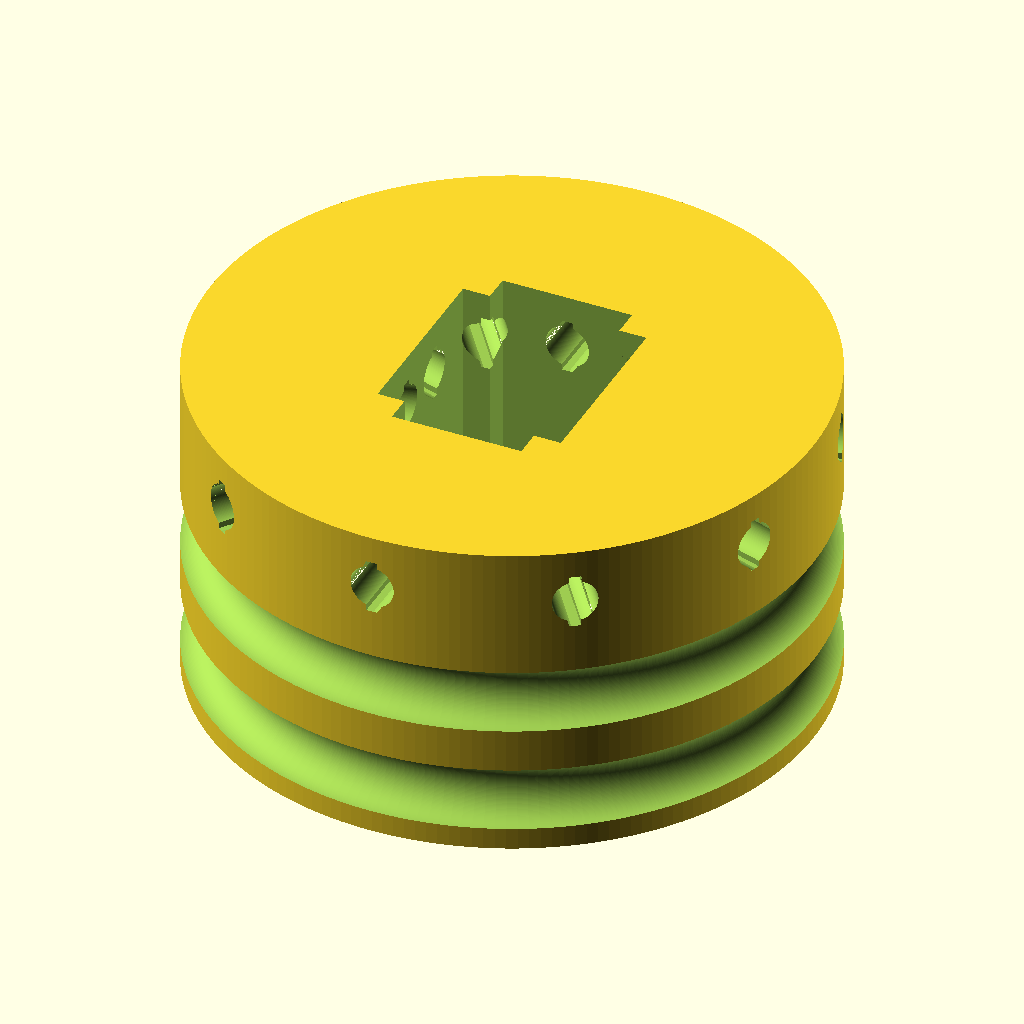
Cell 1: the model at its default parameters.
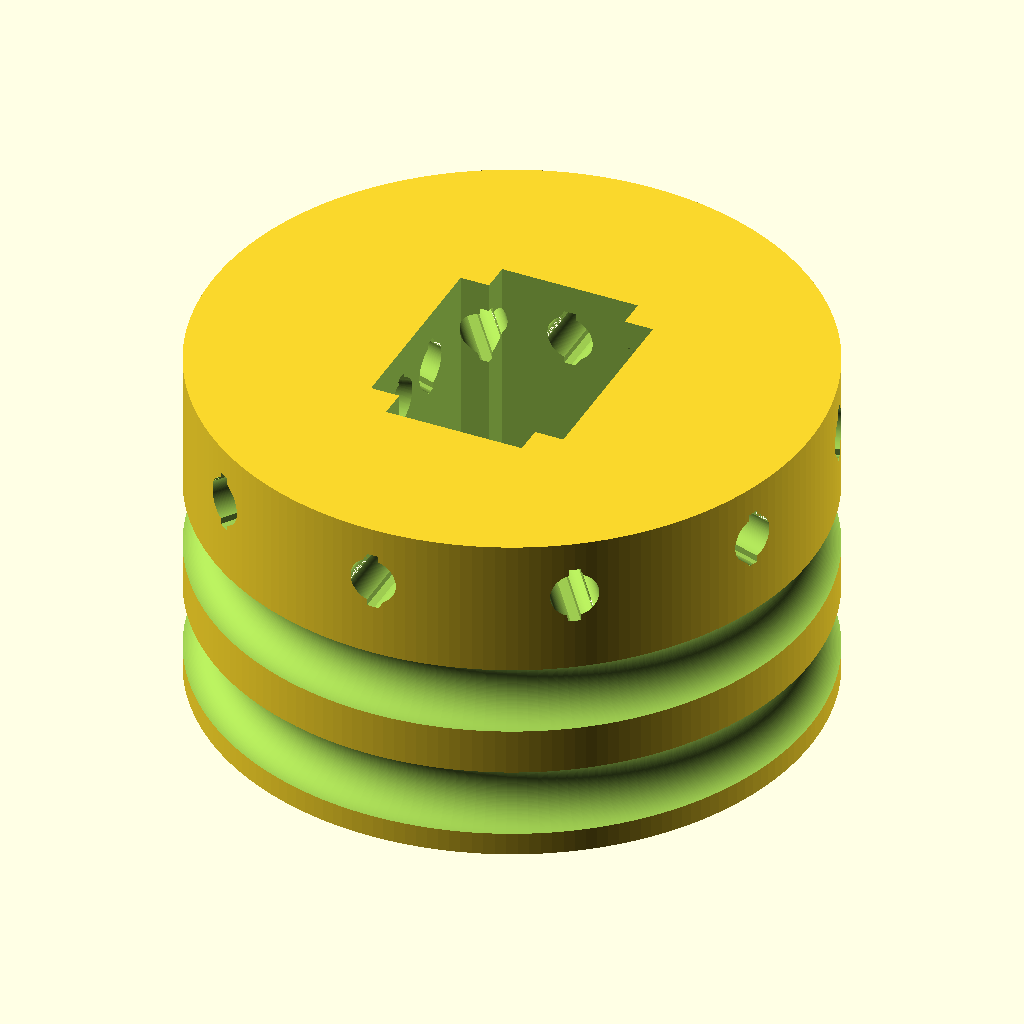
Cell 2 — thickness set to 3, the other parameters unchanged.
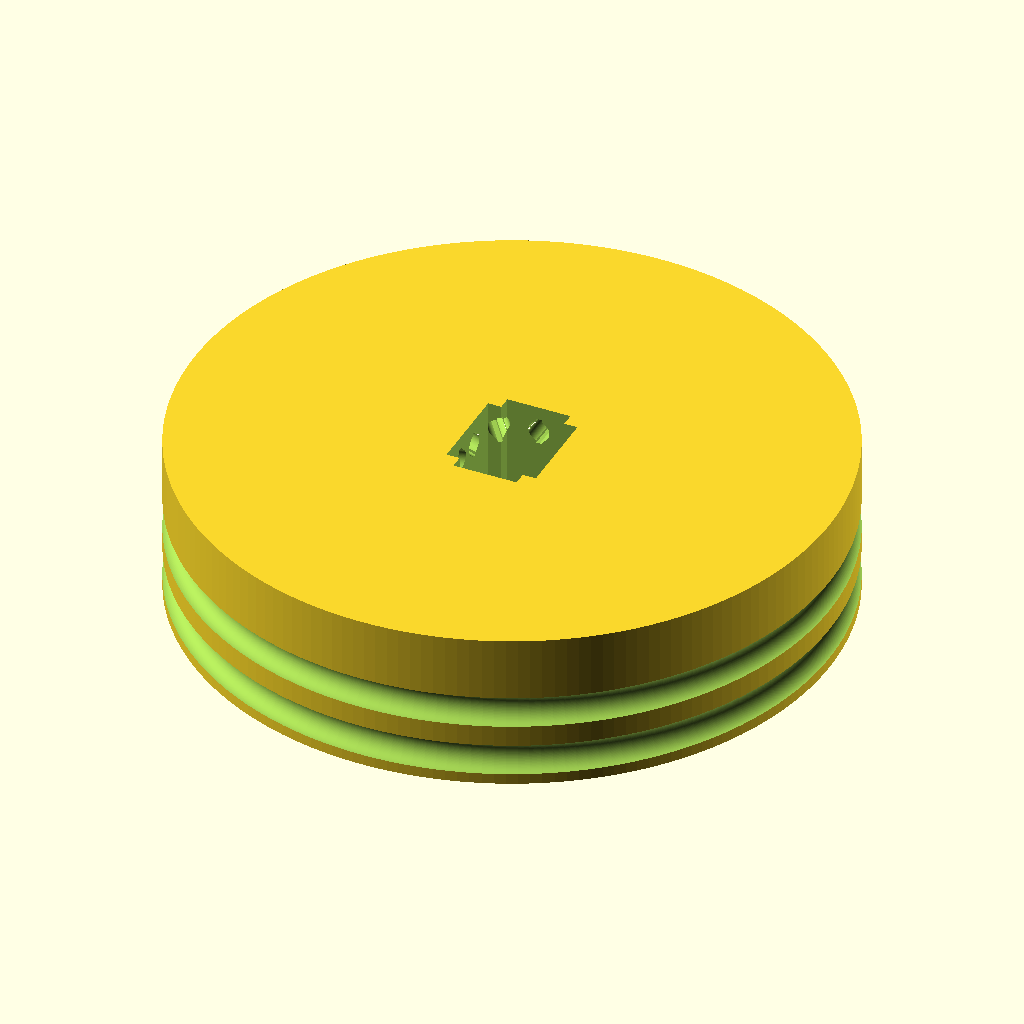
Cell 3 — OD set to 130, the other parameters unchanged.
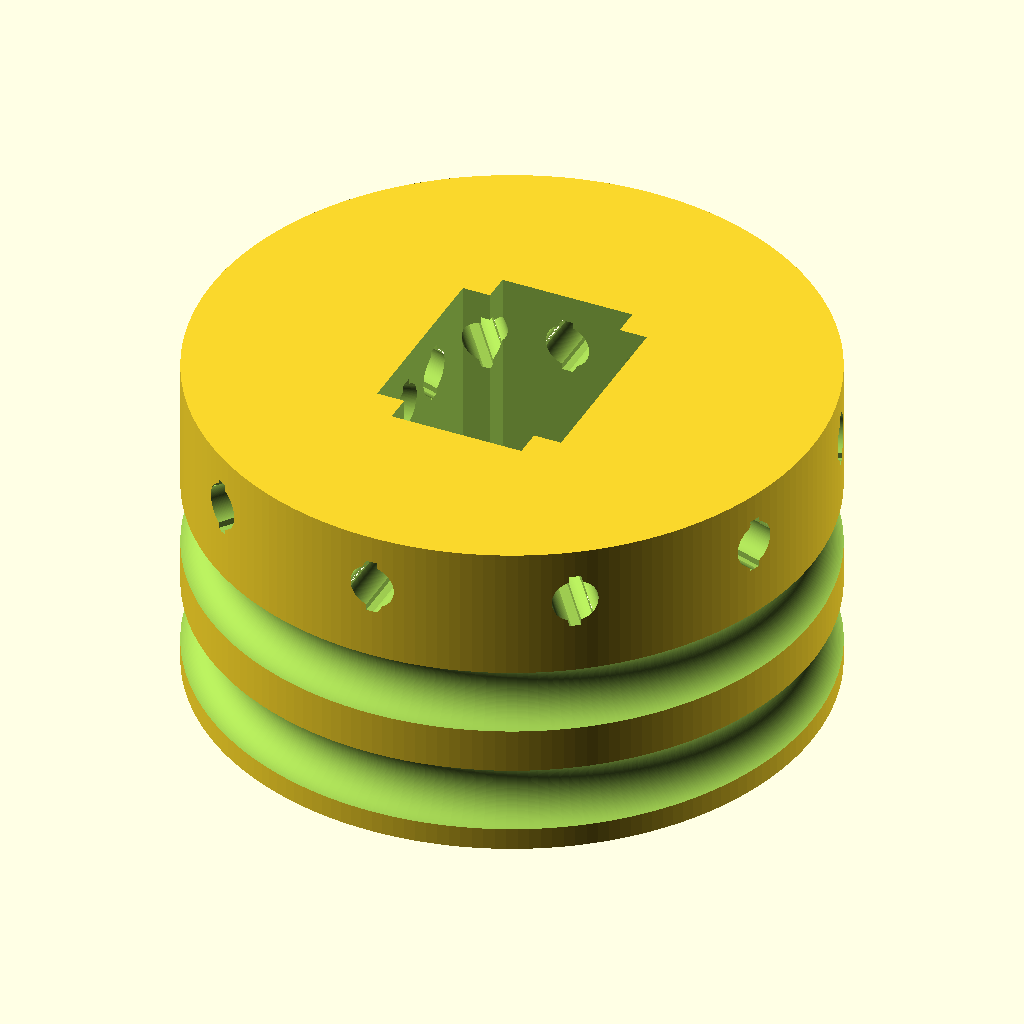
Cell 4: of = 0.4 (everything else at default).
All cells are drawn from the same view direction (rotation 55°, 0°, 25°, orthographic, colour scheme Cornfield), but the view is re-fitted for each cell, so position and scale can differ between cells as well as the parameter.
OpenSCAD source file models/final/serybge-to-motor.scad:
$fn=180;

thickness=1.5;
OD=65;
ID=OD-2*thickness;
of=0.2;

difference(){

 linear_extrude(30) circle(d=ID-6-of);

    
translate([0,0,5]) rotate_extrude() translate([(ID-6)/2,0]) circle(d=6);
translate([0,0,15]) rotate_extrude() translate([(ID-6)/2,0]) circle(d=6);
    
    
translate([0,0,25]) for(i=[0:36:360]) rotate(i) rotate ([90,0]) linear_extrude(100,center=true) {
        circle(d=4);
        square([1,5],center=true);
    }

    // guide
cube([17,17,100],center=true);
cube([12,22,100],center=true);


}
Customizer parameters (derived from the source; name, type, default, range or options):
thickness: number, default 1.5
OD: number, default 65
of: number, default 0.2
